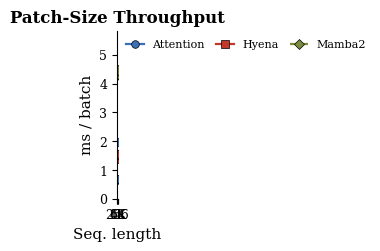

Source code (Python):
# SPDX-FileCopyrightText: Copyright (c) 2026 NVIDIA CORPORATION & AFFILIATES. All rights reserved.
# SPDX-License-Identifier: Apache-2.0
#
# Licensed under the Apache License, Version 2.0 (the "License");
# you may not use this file except in compliance with the License.
# You may obtain a copy of the License at
#
#     http://www.apache.org/licenses/LICENSE-2.0
#
# Unless required by applicable law or agreed to in writing, software
# distributed under the License is distributed on an "AS IS" BASIS,
# WITHOUT WARRANTIES OR CONDITIONS OF ANY KIND, either express or implied.
# See the License for the specific language governing permissions and
# limitations under the License.

"""Plot patch-size / sequence-length throughput results in paper style.

Renders the ms/batch numbers from the H100 patch-size benchmark
(attention vs. hyena vs. mamba_ssm, batch=4, bf16, max-autotune) as a
single small-multiple-style panel matching the figure layout used in
the manuscript (see paper/ figs: bold title, scientific-notation y-axis,
log-spaced sequence-length ticks, circle/square markers).

Usage::

    python scripts/visualization/visualize_patch_size_throughput.py \
        --out throughput_benchmark/results/patch_size_step_time.png
"""

from __future__ import annotations

import argparse
from pathlib import Path

import matplotlib
import matplotlib.pyplot as plt
import numpy as np


matplotlib.rcParams["pdf.fonttype"] = 42
matplotlib.rcParams["ps.fonttype"] = 42


# (patch, seq_len, attention, hyena, mamba) — ms / batch, lower is better
DATA = [
    (1, 4096, 1.986, 1.550, 4.478),
    (2, 1024, 0.692, 1.502, 4.333),
    (4, 256, 0.687, 1.552, 4.301),
    (8, 64, 0.649, 1.372, 4.283),
]

SERIES = {
    "Attention": {"idx": 2, "color": "#3B6FB6", "marker": "o"},
    "Hyena": {"idx": 3, "color": "#C0392B", "marker": "s"},
    "Mamba2": {"idx": 4, "color": "#7A8B3C", "marker": "D", "linestyle": "--"},
}


def _format_seq(n: int) -> str:
    if n >= 1000:
        return f"{round(n / 1024)}K" if n >= 1024 else f"{round(n / 1000)}K"
    return str(n)


def make_plot(out_path: Path) -> None:
    plt.rcParams.update(
        {
            "font.family": "serif",
            "font.size": 11,
            "axes.titlesize": 12,
            "axes.titleweight": "bold",
            "axes.labelsize": 11,
            "xtick.labelsize": 9,
            "ytick.labelsize": 9,
            "axes.spines.top": False,
            "axes.spines.right": False,
            "axes.linewidth": 0.8,
            "xtick.major.width": 0.8,
            "ytick.major.width": 0.8,
        }
    )

    fig, ax = plt.subplots(figsize=(2.6, 2.4), constrained_layout=True)

    seq_lens = np.array([row[1] for row in DATA])
    sort_idx = np.argsort(seq_lens)
    x = seq_lens[sort_idx]

    for label, cfg in SERIES.items():
        y = np.array([row[cfg["idx"]] for row in DATA])[sort_idx]
        ax.plot(
            x,
            y,
            color=cfg["color"],
            marker=cfg["marker"],
            linestyle=cfg.get("linestyle", "-"),
            linewidth=1.6,
            markersize=5.5,
            markeredgecolor="black",
            markeredgewidth=0.5,
            label=label,
        )

    ax.set_title("Patch-Size Throughput")
    ax.set_xscale("log")
    ax.set_xticks(x)
    ax.set_xticklabels([_format_seq(s) for s in x])
    ax.minorticks_off()
    ax.set_xlabel("Seq. length")
    ax.set_ylabel("ms / batch")
    ax.grid(True, axis="y", linestyle=":", linewidth=0.5, alpha=0.6)
    ax.set_ylim(bottom=0)

    ax.set_ylim(top=ax.get_ylim()[1] * 1.25)
    ax.legend(
        frameon=False,
        fontsize=8,
        loc="upper left",
        handlelength=1.6,
        borderaxespad=0.4,
        ncol=3,
        columnspacing=1.0,
    )

    out_path.parent.mkdir(parents=True, exist_ok=True)
    fig.savefig(out_path, dpi=300, bbox_inches="tight")
    pdf_path = out_path.with_suffix(".pdf")
    fig.savefig(pdf_path, bbox_inches="tight")
    plt.close(fig)
    print(f"Saved: {out_path}")
    print(f"Saved: {pdf_path}")


def main() -> None:
    parser = argparse.ArgumentParser(description=__doc__)
    parser.add_argument(
        "--out",
        type=Path,
        default=Path("throughput_benchmark/results/patch_size_step_time.png"),
    )
    args = parser.parse_args()
    make_plot(args.out)


if __name__ == "__main__":
    main()
